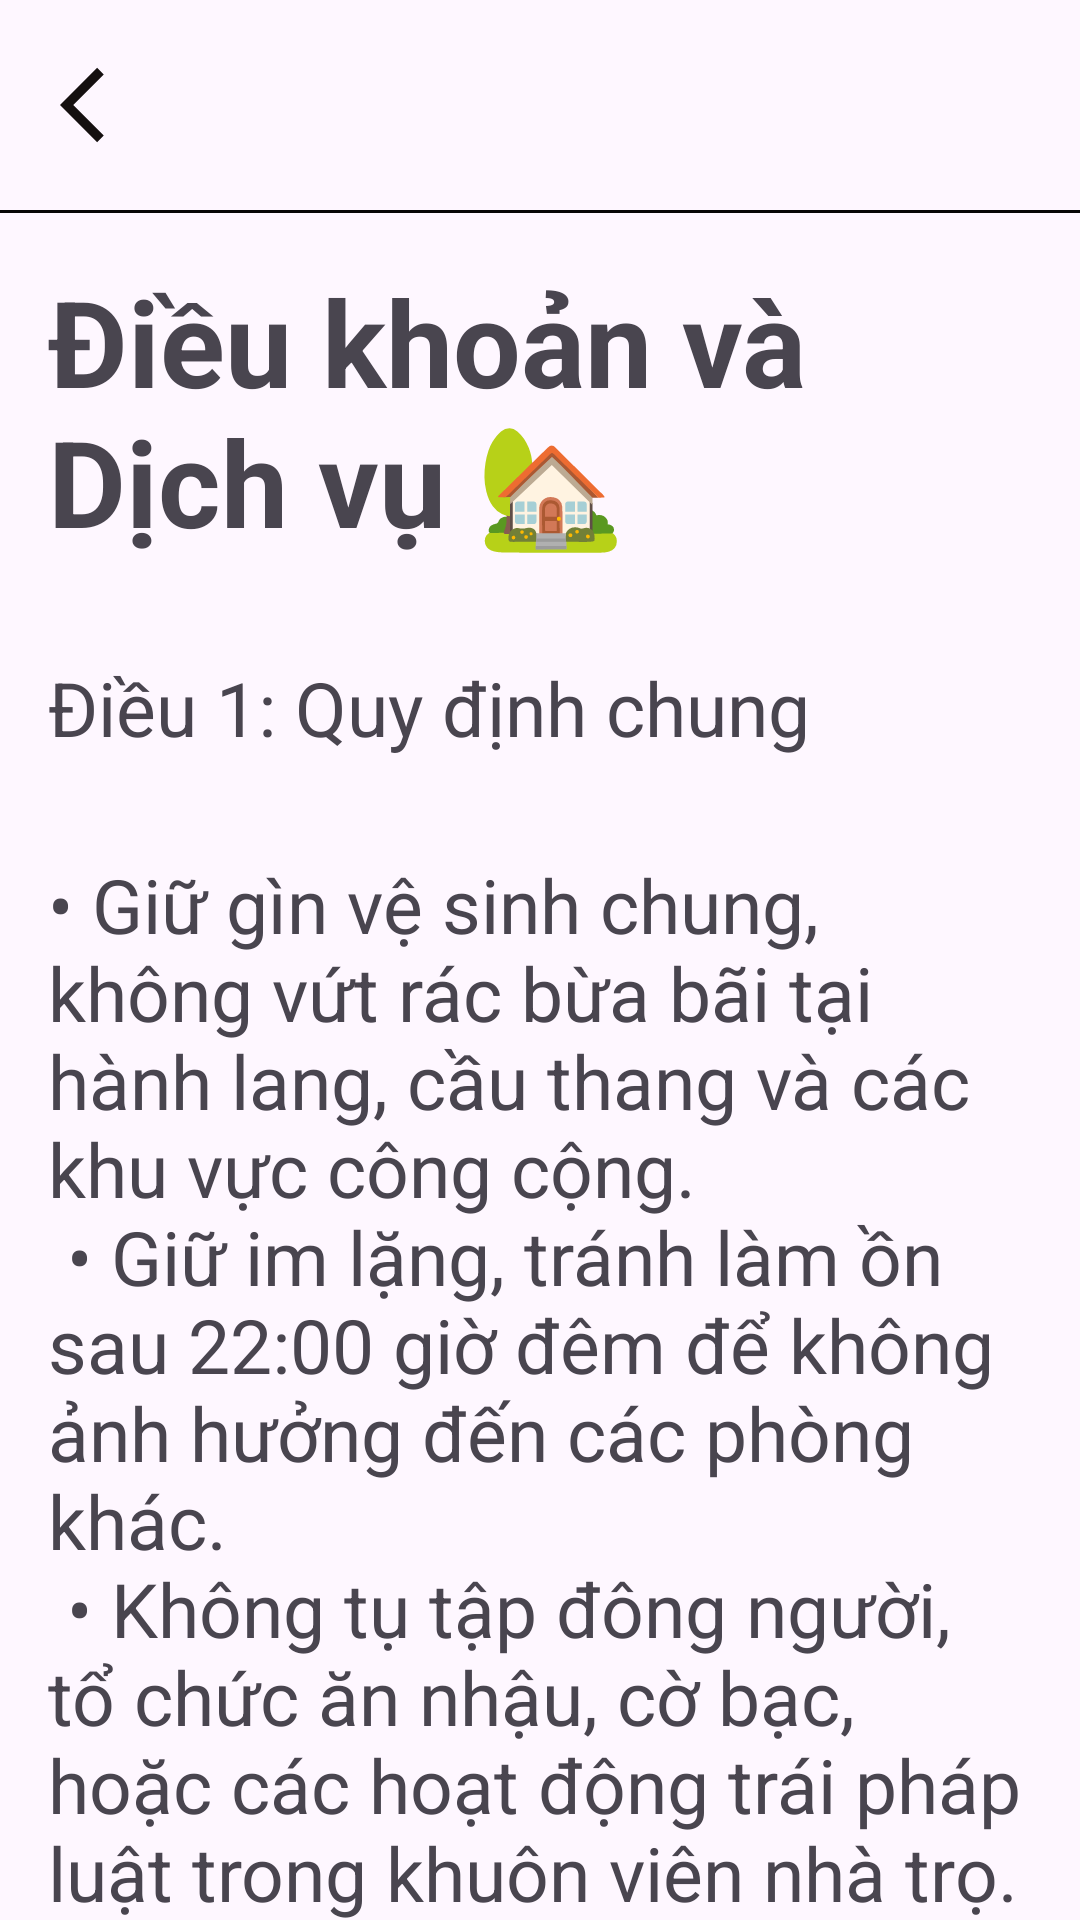

Android layout source for this screen:
<!-- AndroidManifest.xml: application theme Theme.NhaTroBuDai -->
<!-- res/layout/fragment_dieu_khoan.xml -->
<?xml version="1.0" encoding="utf-8"?>
<androidx.core.widget.NestedScrollView xmlns:android="http://schemas.android.com/apk/res/android"
    xmlns:app="http://schemas.android.com/apk/res-auto"
    xmlns:tools="http://schemas.android.com/tools"
    android:layout_width="match_parent"
    android:layout_height="match_parent">


    
    <LinearLayout
        android:id="@+id/container_secure"
        android:layout_width="match_parent"
        android:layout_height="match_parent"
        android:orientation="vertical"
        android:paddingBottom="100dp">


        
        <LinearLayout
            android:id="@+id/layoutToolbar"
            android:layout_width="match_parent"
            android:layout_height="wrap_content"
            android:orientation="horizontal"
            app:layout_constraintEnd_toEndOf="parent"
            app:layout_constraintStart_toStartOf="parent"
            app:layout_constraintTop_toTopOf="parent">

            <ImageView
                android:id="@+id/btnBack"
                android:layout_width="70sp"
                android:layout_height="70sp"
                android:padding="20dp"
                android:src="@drawable/ic_back" />
        </LinearLayout>

        <View
            android:layout_width="match_parent"
            android:layout_height="1dp"
            android:background="#070606" />
        
        <LinearLayout
            android:layout_width="match_parent"
            android:layout_height="match_parent"
            android:orientation="vertical"
            app:layout_constraintBottom_toBottomOf="parent"
            app:layout_constraintEnd_toEndOf="parent"
            app:layout_constraintStart_toStartOf="parent"
            app:layout_constraintTop_toBottomOf="@id/layoutToolbar">


            <TextView
                android:layout_width="wrap_content"
                android:layout_height="wrap_content"
                android:padding="16dp"
                android:text="Điều khoản và Dịch vụ 🏡"
                android:textStyle="bold"
                android:textSize="40dp" />
            
            <TextView
                android:layout_width="wrap_content"
                android:layout_height="wrap_content"
                android:padding="16dp"
                android:text="@string/term_1_title"
                android:textSize="25dp" />
            <TextView
                android:layout_width="wrap_content"
                android:layout_height="wrap_content"
                android:padding="16dp"
                android:text="@string/term_1_content"
                android:textSize="25dp" />

            
            <TextView
                android:layout_width="wrap_content"
                android:layout_height="wrap_content"
                android:padding="16dp"
                android:text="@string/term_2_title"
                android:textSize="25dp" />
            <TextView
                android:layout_width="wrap_content"
                android:layout_height="wrap_content"
                android:padding="16dp"
                android:text="@string/term_2_content"
                android:textSize="25dp" />
            
            <TextView
                android:layout_width="wrap_content"
                android:layout_height="wrap_content"
                android:padding="16dp"
                android:text="@string/term_3_title"
                android:textSize="25dp" />
            <TextView
                android:layout_width="wrap_content"
                android:layout_height="wrap_content"
                android:padding="16dp"
                android:text="@string/term_3_content"
                android:textSize="25dp" />
            
            <TextView
                android:layout_width="wrap_content"
                android:layout_height="wrap_content"
                android:padding="16dp"
                android:text="@string/term_4_title"
                android:textSize="25dp" />
            <TextView
                android:layout_width="wrap_content"
                android:layout_height="wrap_content"
                android:padding="16dp"
                android:text="@string/term_4_content"
                android:textSize="25dp" />
            
            <TextView
                android:layout_width="wrap_content"
                android:layout_height="wrap_content"
                android:padding="16dp"
                android:text="@string/term_5_title"
                android:textSize="25dp" />
            <TextView
                android:layout_width="wrap_content"
                android:layout_height="wrap_content"
                android:padding="16dp"
                android:text="@string/term_5_content"
                android:textSize="25dp" />

            
            <TextView
                android:layout_width="wrap_content"
                android:layout_height="wrap_content"
                android:padding="16dp"
                android:text="@string/terms_closing"
                android:textSize="25dp" />




        </LinearLayout>


    </LinearLayout>

</androidx.core.widget.NestedScrollView>
<!-- resources referenced by this layout -->
<resources>
  <!-- drawable ic_back (drawable) -->
  <vector xmlns:android="http://schemas.android.com/apk/res/android" android:autoMirrored="true" android:height="24dp" android:tint="#151010" android:viewportHeight="24" android:viewportWidth="24" android:width="24dp">
        
      <path android:fillColor="@android:color/white" android:pathData="M11.67,3.87L9.9,2.1 0,12l9.9,9.9 1.77,-1.77L3.54,12z"/>
      
  </vector>
  <string name="term_1_content">
          • Giữ gìn vệ sinh chung, không vứt rác bừa bãi tại hành lang, cầu thang và các khu vực công cộng.\n
          • Giữ im lặng, tránh làm ồn sau 22:00 giờ đêm để không ảnh hưởng đến các phòng khác.\n
          • Không tụ tập đông người, tổ chức ăn nhậu, cờ bạc, hoặc các hoạt động trái pháp luật trong khuôn viên nhà trọ.\n
          • Có ý thức bảo vệ tài sản chung.
      </string>
  <string name="term_1_title">Điều 1: Quy định chung</string>
  <string name="term_2_content">
          • Khách đến chơi phải ra về trước 23:00 giờ. Trường hợp khách ở lại qua đêm phải được sự đồng ý của chủ nhà và phải xuất trình giấy tờ tùy thân để đăng ký tạm trú.\n
          • Nếu có thêm người ở cùng, phải báo ngay cho chủ nhà để đăng ký lại hợp đồng và điều chỉnh giá thuê theo quy định.
      </string>
  <string name="term_2_title">Điều 2: Khách và người ở cùng</string>
  <string name="term_3_content">
          • Sử dụng tiết kiệm điện, nước. Tắt các thiết bị điện khi ra khỏi phòng.\n
          • Người thuê phải chịu trách nhiệm bồi thường nếu làm hư hỏng các tài sản, trang thiết bị của nhà trọ.\n
          • Không tự ý thay đổi, sửa chữa kết cấu phòng hoặc hệ thống điện, nước khi chưa có sự đồng ý của chủ nhà.
      </string>
  <string name="term_3_title">Điều 3: Sử dụng tài sản và thiết bị</string>
  <string name="term_4_content">
          • Tiền thuê phòng và các chi phí dịch vụ (điện, nước, internet,...) được thanh toán đầy đủ từ ngày 01 đến ngày 05 hàng tháng.\n
          • Trường hợp thanh toán chậm sau ngày 05 sẽ bị tính phí phạt theo quy định trong hợp đồng.
      </string>
  <string name="term_4_title">Điều 4: Thanh toán</string>
  <string name="term_5_content">
          • Khi muốn chấm dứt hợp đồng, người thuê phải báo trước cho chủ nhà ít nhất 30 ngày.\n
          • Chủ nhà có quyền đơn phương chấm dứt hợp đồng nếu người thuê vi phạm các quy định của nhà trọ nhiều lần hoặc có hành vi gây mất an ninh trật tự.
      </string>
  <string name="term_5_title">Điều 5: Chấm dứt hợp đồng</string>
  <string name="terms_closing">Các điều khoản này được lập ra nhằm xây dựng một môi trường sống văn minh, an toàn và thoải mái cho tất cả mọi người. Cảm ơn sự hợp tác của bạn!</string>
  <style name="Theme.NhaTroBuDai" parent="Base.Theme.NhaTroBuDai" />
  <style name="Base.Theme.NhaTroBuDai" parent="Theme.Material3.DayNight.NoActionBar">
          
          
      </style>
</resources>
